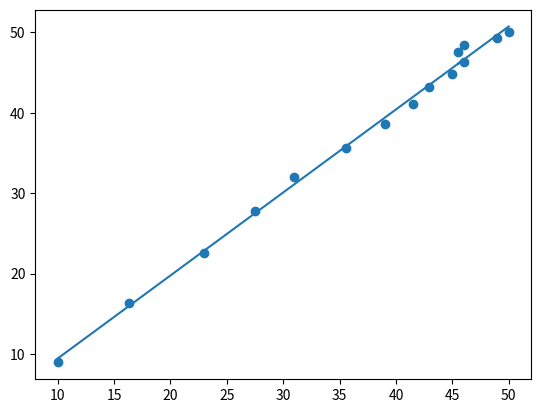

This chart was generated by the following Python code:
# -*- coding: utf-8 -*-
"""
Created on Mon Oct 16 14:55:54 2023

[redacted]
"""

import numpy as np
import matplotlib.pyplot as plt

def generalLeastSquares():
    
    x = np.array([10.00,16.30,23.00,27.50,31.00,35.60,39.00,
         41.50,42.90,45.00,46.00,45.50,46.00,49.00,50.00])
    
    
    y = np.array([8.953,16.405,22.607,27.769,32.065,35.641,38.617,41.095,
         43.156,44.872,46.301,47.490,48.479,49.303,49.988])

    Z = np.zeros((15,2))
    Z[:,0] = 1
    Z[:,1] = x[:]
    ZT = Z.transpose()
    ZTZ = np.matmul(ZT,Z)
    ZTy = np.matmul(ZT,y)
    
    augZTZ = np.copy(ZTZ)
    augZTy = np.copy(ZTy)
    a = gaussJordanElimination(augZTZ, augZTy, 2)   
    ymodel = np.zeros((15))
    ymodel = a[0] + a[1]*x
    
    #print(Z)
    #print(ZT)
    #print(ZTZ)
    #print(ZTy)
    #print(a)
    
    #plt.plot(x,y)
    plt.scatter(x,y)
    #plt.scatter(x,ymodel)
    plt.plot(x,ymodel)

def gaussJordanElimination(augA,augb,n):
    
    #gauss - Jordan elimination nxn
    for i in range(0,n):
        j = 0
        while j <= n-1:
            if j != i:
                m = augA[j,i]/augA[i,i]
                augA[j,0:n] = augA[j,0:n] - m*augA[i,0:n]
                augb[j] = augb[j] - m*augb[i]
            j+=1
            
    
    #reduction
    for i in range(0,n):
        augb[i] = augb[i] / augA[i,i]
        augA[i,i] = 1
    
    return augb


def main():
    generalLeastSquares()
    

if __name__ == "__main__":
    main()